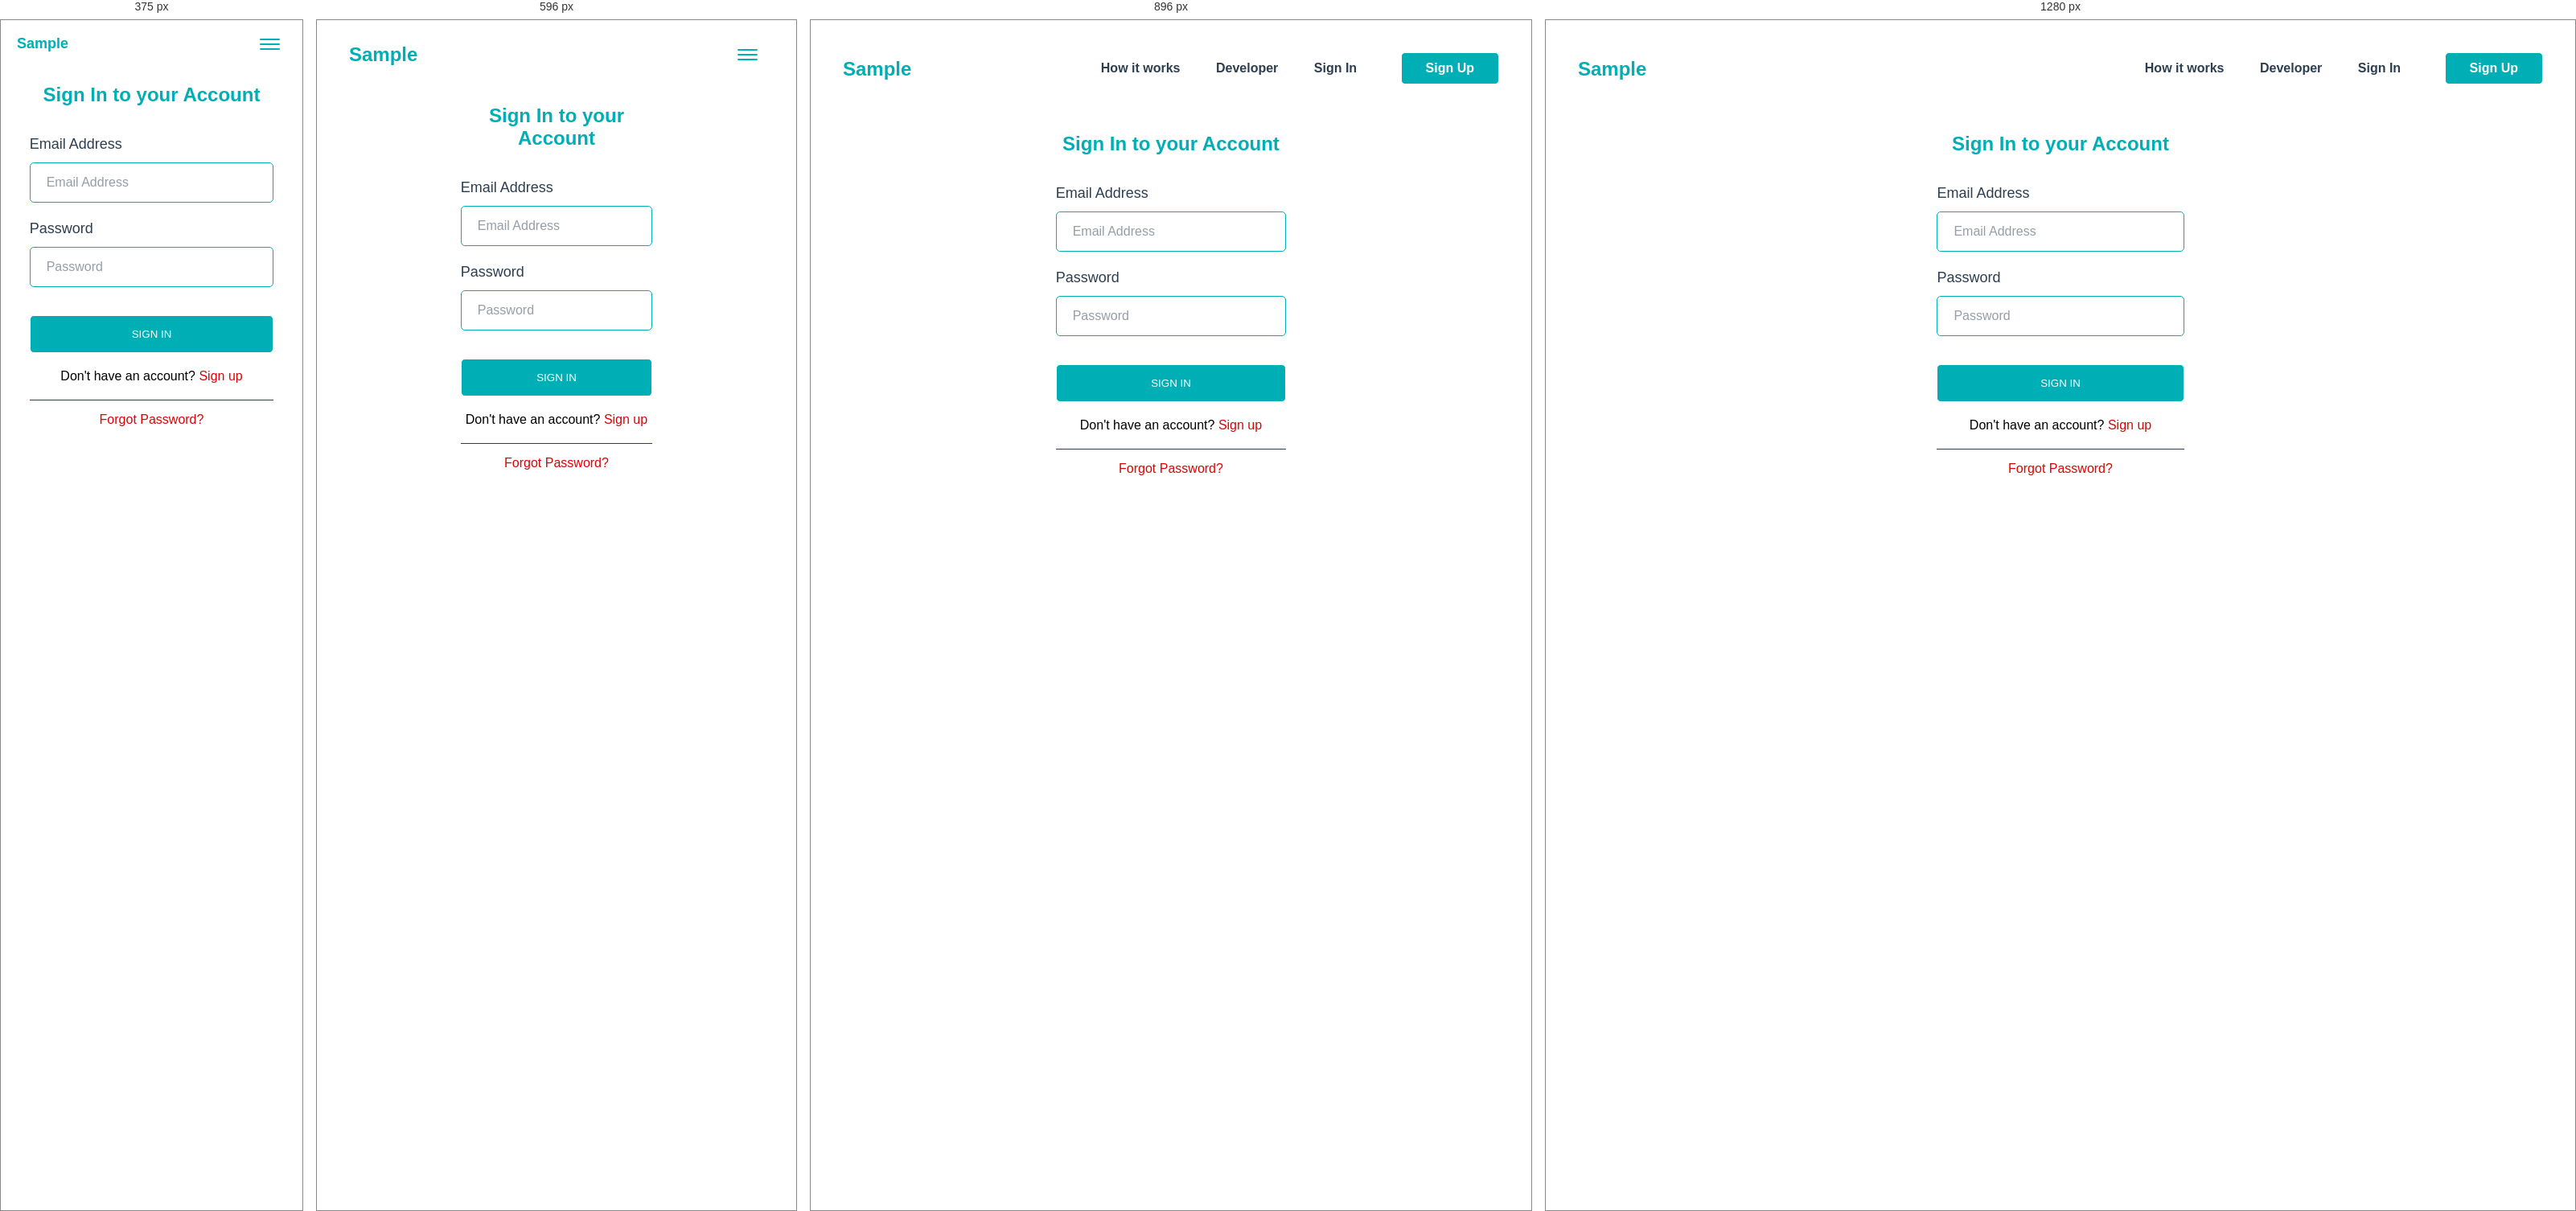
Rendered at 375 px, 596 px, 896 px and 1280 px, left to right.

<!-- file: sign-in.html -->
<!DOCTYPE html>
<html lang="en">
<head>
    <meta charset="UTF-8">
    <meta name="viewport" content="width=device-width, initial-scale=1.0">
    <meta http-equiv="X-UA-Compatible" content="ie=edge">
    <link rel="stylesheet" href="./styles/styles.css">
    <link rel="stylesheet" href="./styles/signin.css">
    <title>Sign In</title>
</head>
<body>

    <div class="menu">
        <ul>
            <li><a href="./#how-it-works">How it works</a></li>
            <li><a href="./#developer">Developer</a></li>
            <li><a href="">Sign In</a></li>
            <li><a href="./sign-up.html">Sign Up</a></li>
        </ul>
    </div>
    <header>
        <nav>
            <div class="logo">
                <a href="./index.html">Sample</a>
            </div>
            <div class="links">
                <a class="router-link" href="#">How it works</a>
                <a class="router-link" href="#">Developer</a>
                <a class="router-link" href="">Sign In</a>

                <a href="./sign-up.html" class="btn primary" style="margin-left: 30px;">
                    <span>Sign Up</span>
                </a>
            </div>

            <button class="nav-btn">
                <span></span>
                <span></span>
                <span></span>
            </button>
        </nav>
    </header>

    <main>
        <div class="container">
            <div class="content">
                <h5>Sign In to your Account</h5>

                <label for="email">
                    <span>Email Address</span>
                    <input type="email" placeholder="Email Address" />
                </label>

                <label for="password">
                    <span>Password</span>
                    <input type="password" placeholder="Password" />
                </label>

                <button class="btn primary">
                    <span>sign in</span>
                </button>

                <div id="option">
                    <span>Don't have an account?</span>
                    <a href="./sign-up.html">Sign up</a>
                </div>

                <a href="#">Forgot Password?</a>
            </div>
        </div>
    </main>

    <script src="./js/app.js"></script>
</body>
</html>

/* @media block from styles.css */
@media only screen and (max-width: 425px) {
  .container {
    max-width: 90vw;
  }
}

/* @media block from styles.css */
@media only screen and (max-width: 425px) {
  header {
    height: 350px !important;
  }
}

/* @media block from styles.css */
@media only screen and (max-width: 768px) {
  header {
    height: 490px;
  }
}

/* @media block from styles.css */
@media only screen and (max-width: 425px) {
  header nav {
    padding: 15px 20px !important;
  }
}

/* @media block from styles.css */
@media only screen and (max-width: 768px) {
  header nav {
    padding: 28px 40px;
  }
}

/* @media block from styles.css */
@media only screen and (max-width: 425px) {
  header nav .nav-btn {
    display: flex;
  }
}

/* @media block from styles.css */
@media only screen and (max-width: 768px) {
  header nav .nav-btn {
    display: flex;
  }
}

/* @media block from styles.css */
@media only screen and (max-width: 425px) {
  header nav div.logo a {
    font-size: 18px;
  }
}

/* @media block from styles.css */
@media only screen and (max-width: 425px) {
  header nav div.links {
    display: none;
  }
}

/* @media block from styles.css */
@media only screen and (max-width: 768px) {
  header nav div.links {
    display: none;
  }
}

/* @media block from styles.css */
@media only screen and (max-width: 425px) {
  header .hero {
    max-width: 88% !important;
    margin: auto !important;
  }
}

/* @media block from styles.css */
@media only screen and (max-width: 768px) {
  header .hero {
    max-width: 100%;
    margin: 8px 40px;
  }
}

/* @media block from styles.css */
@media only screen and (min-width: 769px) and (max-width: 1024px) {
  header .hero {
    max-width: 100%;
  }
}

/* @media block from styles.css */
@media only screen and (max-width: 425px) {
  header .hero .image {
    display: none;
  }
}

/* @media block from styles.css */
@media only screen and (max-width: 768px) {
  header .hero .image {
    display: none;
  }
}

/* @media block from styles.css */
@media only screen and (min-width: 769px) and (max-width: 1024px) {
  header .hero .image {
    left: -30px;
  }
}

/* @media block from styles.css */
@media only screen and (min-width: 769px) and (max-width: 1024px) {
  header .hero .content {
    max-width: 50%;
    width: 100%;
  }
}

/* @media block from styles.css */
@media only screen and (max-width: 425px) {
  header .hero .content {
    margin: 0 !important;
    position: relative !important;
  }
}

/* @media block from styles.css */
@media only screen and (max-width: 768px) {
  header .hero .content {
    max-width: 400px;
    width: 100%;
    margin: 0;
  }
}

/* @media block from styles.css */
@media only screen and (max-width: 425px) {
  header .hero .content h1 {
    font-size: 28px !important;
  }
}

/* @media block from styles.css */
@media only screen and (max-width: 425px) {
  header .hero .content p {
    font-size: 14px;
  }
}

/* @media block from styles.css */
@media only screen and (max-width: 425px) {
  header .hero .content a.google-btn {
    width: 120px;
    height: 36.55px;
  }
}

/* @media block from styles.css */
@media only screen and (max-width: 425px) {
  section#features {
    padding: 10px 0 !important;
  }
}

/* @media block from styles.css */
@media only screen and (max-width: 425px) {
  section#features .title {
    font-size: 20px !important;
    text-align: center !important;
  }
}

/* @media block from styles.css */
@media only screen and (max-width: 425px) {
  section#features .features {
    flex-direction: column !important;
  }
}

/* @media block from styles.css */
@media only screen and (max-width: 768px) {
  section#features .features {
    flex-direction: column;
  }
}

/* @media block from styles.css */
@media only screen and (max-width: 425px) {
  section#features .features .features__group {
    flex-direction: column !important;
    margin: 0 !important;
  }
}

/* @media block from styles.css */
@media only screen and (max-width: 768px) {
  section#features .features .features__group {
    margin-right: 0;
    flex-direction: row;
  }
}

/* @media block from styles.css */
@media only screen and (min-width: 769px) and (max-width: 1024px) {
  section#features .features .features__group {
    margin-right: 60px;
    flex-direction: column;
    margin-bottom: 0;
  }
}

/* @media block from styles.css */
@media only screen and (max-width: 425px) {
  section#features .features .feature__item {
    justify-content: center !important;
    align-items: center !important;
    margin: 18px 0 !important;
  }
}

/* @media block from styles.css */
@media only screen and (max-width: 425px) {
  section#features .features .feature__item .description {
    text-align: center;
  }
}

/* @media block from styles.css */
@media only screen and (max-width: 425px) {
  section#features .features .feature__item .horz-divider {
    width: 80%;
  }
}

/* @media block from styles.css */
@media only screen and (max-width: 425px) {
  section#features .features .feature__item .horz-divider:before {
    left: 50%;
    top: 50%;
    transform: translateX(-50%, -50%);
  }
}

/* @media block from styles.css */
@media only screen and (min-width: 769px) and (max-width: 1024px) {
  section#features #more-features .wrapper {
    flex-direction: column !important;
    align-items: center;
  }
}

/* @media block from styles.css */
@media only screen and (max-width: 768px) {
  section#features #more-features .wrapper {
    flex-direction: column !important;
  }
}

/* @media block from styles.css */
@media only screen and (max-width: 425px) {
  section#features #more-features .wrapper {
    flex-direction: column !important;
  }
}

/* @media block from styles.css */
@media only screen and (max-width: 425px) {
  section#features #more-features .grid {
    display: block;
  }
}

/* @media block from styles.css */
@media only screen and (min-width: 769px) and (max-width: 1024px) {
  section#features #more-features .grid {
    grid-template-rows: 260px 360px;
  }
}

/* @media block from styles.css */
@media only screen and (max-width: 768px) {
  section#features #more-features .grid {
    grid-template-columns: 180px auto;
    grid-template-rows: 260px 260px;
  }
}

/* @media block from styles.css */
@media only screen and (max-width: 425px) {
  section#features #more-features .grid .grid__item {
    height: unset;
  }
}

/* @media block from styles.css */
@media only screen and (max-width: 425px) {
  section#features #more-features .more-features {
    padding: 0;
  }
}

/* @media block from styles.css */
@media only screen and (max-width: 768px) {
  section#features #more-features .more-features {
    padding: 0;
    margin: 40px 0;
  }
}

/* @media block from styles.css */
@media only screen and (max-width: 768px) {
  section#features #more-features .more-features .more-features__group {
    padding: 10px 0px;
  }
}

/* @media block from styles.css */
@media only screen and (max-width: 425px) {
  section#features #more-features .more-features .more-features__group {
    flex-direction: column;
  }
}

/* @media block from styles.css */
@media only screen and (max-width: 768px) {
  section#features #more-features .more-features .more-features__group .more-feature__item {
    margin-right: 20px;
  }
}

/* @media block from styles.css */
@media only screen and (max-width: 425px) {
  section#features #more-features .more-features .more-features__group .more-feature__item {
    width: 100%;
    display: flex;
    flex-direction: column;
    justify-content: center;
    align-items: center;
    margin: 20px 0;
  }
}

/* @media block from styles.css */
@media only screen and (max-width: 425px) {
  section#features #more-features .more-features .more-features__group .more-feature__item .title {
    text-align: center;
  }
}

/* @media block from styles.css */
@media only screen and (max-width: 425px) {
  section#features #more-features .more-features .more-features__group .more-feature__item .description {
    text-align: center;
  }
}

/* @media block from styles.css */
@media only screen and (max-width: 425px) {
  section#features #more-features .more-feature__item .title {
    text-align: left;
  }
}

/* @media block from styles.css */
@media only screen and (max-width: 425px) {
  section#features #more-features .grid2by2 {
    grid-template-columns: auto auto;
    grid-template-rows: 140px 140px;
  }
}

/* @media block from styles.css */
@media only screen and (max-width: 768px) {
  section#features #more-features .grid2by2 {
    grid-template-columns: auto auto;
    grid-template-rows: 130px 130px;
  }
}

/* @media block from styles.css */
@media only screen and (max-width: 425px) {
  section#features #more-features .image-box {
    max-width: auto;
    height: 140px;
  }
}

/* @media block from styles.css */
@media only screen and (max-width: 768px) {
  section#features #more-features .image-box {
    max-width: unset;
    height: 130px;
  }
}

/* @media block from styles.css */
@media only screen and (max-width: 425px) {
  section#features #more-features .image-box.image1 {
    background-size: cover;
  }
}

/* @media block from styles.css */
@media only screen and (max-width: 768px) {
  section#features #more-features .image-box.image1 {
    background-size: cover;
  }
}

/* @media block from styles.css */
@media only screen and (max-width: 425px) {
  section#features #more-features .image-box.image2 {
    background-size: cover;
  }
}

/* @media block from styles.css */
@media only screen and (max-width: 768px) {
  section#features #more-features .image-box.image2 {
    background-size: cover;
  }
}

/* @media block from styles.css */
@media only screen and (max-width: 425px) {
  section#other {
    padding: 0;
  }
}

/* @media block from styles.css */
@media only screen and (max-width: 425px) {
  section#other .other {
    flex-direction: column;
  }
}

/* @media block from styles.css */
@media only screen and (max-width: 425px) {
  section#other .other .image {
    display: none;
  }
}

/* @media block from styles.css */
@media only screen and (max-width: 768px) {
  section#other .other .image {
    display: none;
  }
}

/* @media block from styles.css */
@media only screen and (max-width: 425px) {
  section#other .other .content {
    transform: scale(0.8);
    width: 100%;
    margin: 0 !important;
  }
}

/* @media block from styles.css */
@media only screen and (max-width: 768px) {
  section#other .other .content {
    width: 100%;
  }
}

/* @media block from styles.css */
@media only screen and (max-width: 425px) {
  section#other .other .content .google-btn {
    width: 120px;
    height: 38px;
  }
}

/* @media block from signin.css */
@media only screen and (max-width: 425px) {
  header {
    height: unset !important;
  }
}

/* @media block from signin.css */
@media only screen and (max-width: 768px) {
  header {
    height: unset !important;
  }
}

/* @media block from signin.css */
@media only screen and (min-width: 769px) and (max-width: 1024px) {
  header {
    height: unset !important;
  }
}

/* @media block from signin.css */
@media only screen and (max-width: 425px) {
  .content {
    max-width: 90% !important;
  }
}

/* @media block from signin.css */
@media only screen and (max-width: 768px) {
  .content {
    max-width: 50%;
  }
}

/* @media block from signin.css */
@media only screen and (min-width: 769px) and (max-width: 1024px) {
  .content {
    max-width: 40%;
  }
}